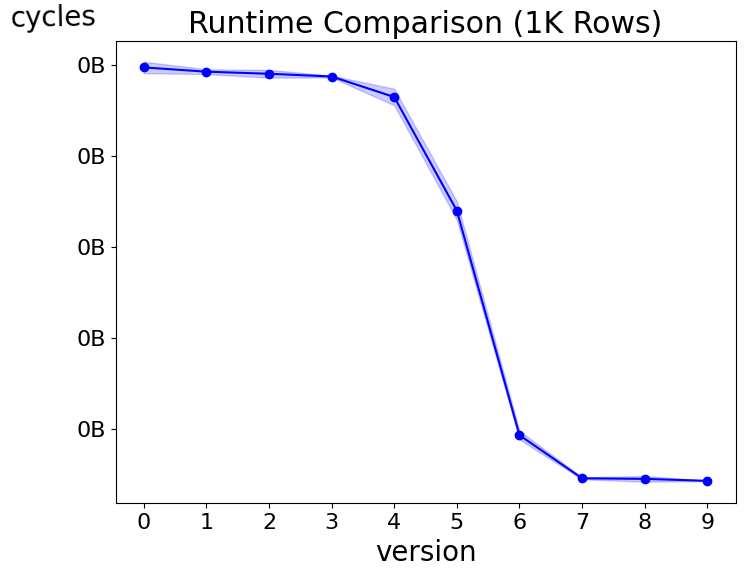

Reproduce this figure in Python.
import matplotlib
import numpy as np
import matplotlib.pyplot as plt
from matplotlib.pyplot import figure


ax = plt.subplot(111)
font = {'family': 'normal', 'weight' : 'normal','size': 18}
plt.rc('font', **font)

figure(figsize=(8, 6), dpi=120)
ax = plt.subplot(111)



# Sample data
x = np.arange(0, 10)  # Optimization version
y = np.array([24838972.333333332, 24606480.333333332, 24490533.333333332, 24340361.666666668, 23213819.333333332, 16968704.0, 4633388.333333333, 2264274.6666666665, 2233682.3333333335, 2124561.3333333335])  # #cycles
std_dev = np.array([313710.22691384057, 133195.53677332186, 213089.54934799907, 51615.04600727711, 452068.0185639472, 505073.93298506306, 236041.84420211034, 53705.012804516984, 156722.16508947714, 12615.500003302815])  # Standard deviation

# Line plot
ax.plot(x, y, marker='o', linestyle='-', color='b')

# Fill between lines (Standard deviation)
ax.fill_between(x, y - std_dev, y + std_dev, alpha=0.2, color='b')

# Setting x-ticks to show all values individually
ax.set_xticks(x)

# Set plot title and labels
ax.set_title('Runtime Comparison (1K Rows)')
ax.set_xlabel('version', fontsize=20)
ax.set_ylabel('cycles', fontsize=20, rotation=1)
ax.yaxis.set_label_coords(-0.1, 1.02)


ax.xaxis.set_tick_params(labelsize=16)
ax.yaxis.set_tick_params(labelsize=16)

mkfunc = lambda x, pos: '%1dB' % (x * 1e-9) if x >= 1e6 else '%1dK' % (x * 1e-3) if x >= 1e3 else '%1d' % x
mkformatter = matplotlib.ticker.FuncFormatter(mkfunc)
ax.yaxis.set_major_formatter(mkformatter)




plt.savefig("cycles_1K.svg")
# Show the plot
plt.show()